Run: headless pygame with SDL's dummy video driver; simulated clock (each Clock.tick advances the game by its frame time, no real sleeping); random seed 0; keys injected as events and as key.get_pressed() state; mouse plan: one left click at the window centre at the start of phase 2, then a move to the lower-right quarter at the start of phase 3.
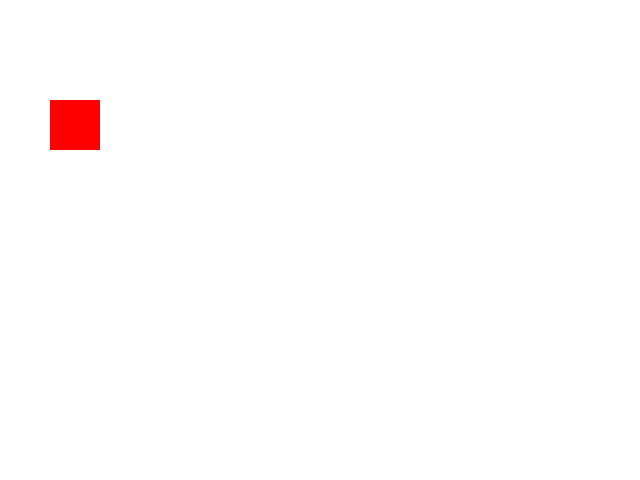
Frame 1 of 4 · flips 1–60 · no input
Frame 2 of 4 · flips 61–180 · clicked the window centre · tapped SPACE, RETURN · held RIGHT (→), D · screen unchanged from frame 1, image omitted
Frame 3 of 4 · flips 181–300 · moved the mouse to the lower-right quarter · held DOWN (↓), S · screen unchanged from frame 2, image omitted
Frame 4 of 4 · flips 301–420 · held LEFT (←), A, UP (↑), W · screen unchanged from frame 3, image omitted

The pygame program that drew these frames:

import pygame, sys
from pygame.locals import *

class mySprite(pygame.sprite.Sprite):
    def __init__(self,color,initial_position):
        pygame.sprite.Sprite.__init__(self)
        self.image = pygame.Surface([50,50])
        self.image.fill(color)
        self.rect=self.image.get_rect()
        self.rect.topleft=initial_position


# Create the constants (go ahead and experiment with different values)
BOARDWIDTH = 4  # number of columns in the board
BOARDHEIGHT = 4 # number of rows in the board
TILESIZE = 80
WINDOWWIDTH = 640
WINDOWHEIGHT = 480
FPS = 30
BLANK = None

# set up the colors
BLACK = (  0,   0,   0)
WHITE = (255, 255, 255)
RED   = (255,   0,   0)
GREEN = (  0, 255,   0)
BLUE  = (  0,  25, 255)

pygame.init()
DISPLAYSURF = pygame.display.set_mode((WINDOWWIDTH, WINDOWHEIGHT),0,32)

# draw on the surface object
DISPLAYSURF.fill(WHITE)
pygame.display.set_caption('Hello Pygame World!')

b=mySprite([255,0,0],[50,100])
DISPLAYSURF.blit(b.image,b.rect)



while True: # main game loop
    for event in pygame.event.get():
        if event.type == QUIT:
            pygame.quit()
            sys.exit()
        elif event.type == MOUSEBUTTONDOWN:
            beginPos = pygame.mouse.get_pos()


    pygame.display.update()
